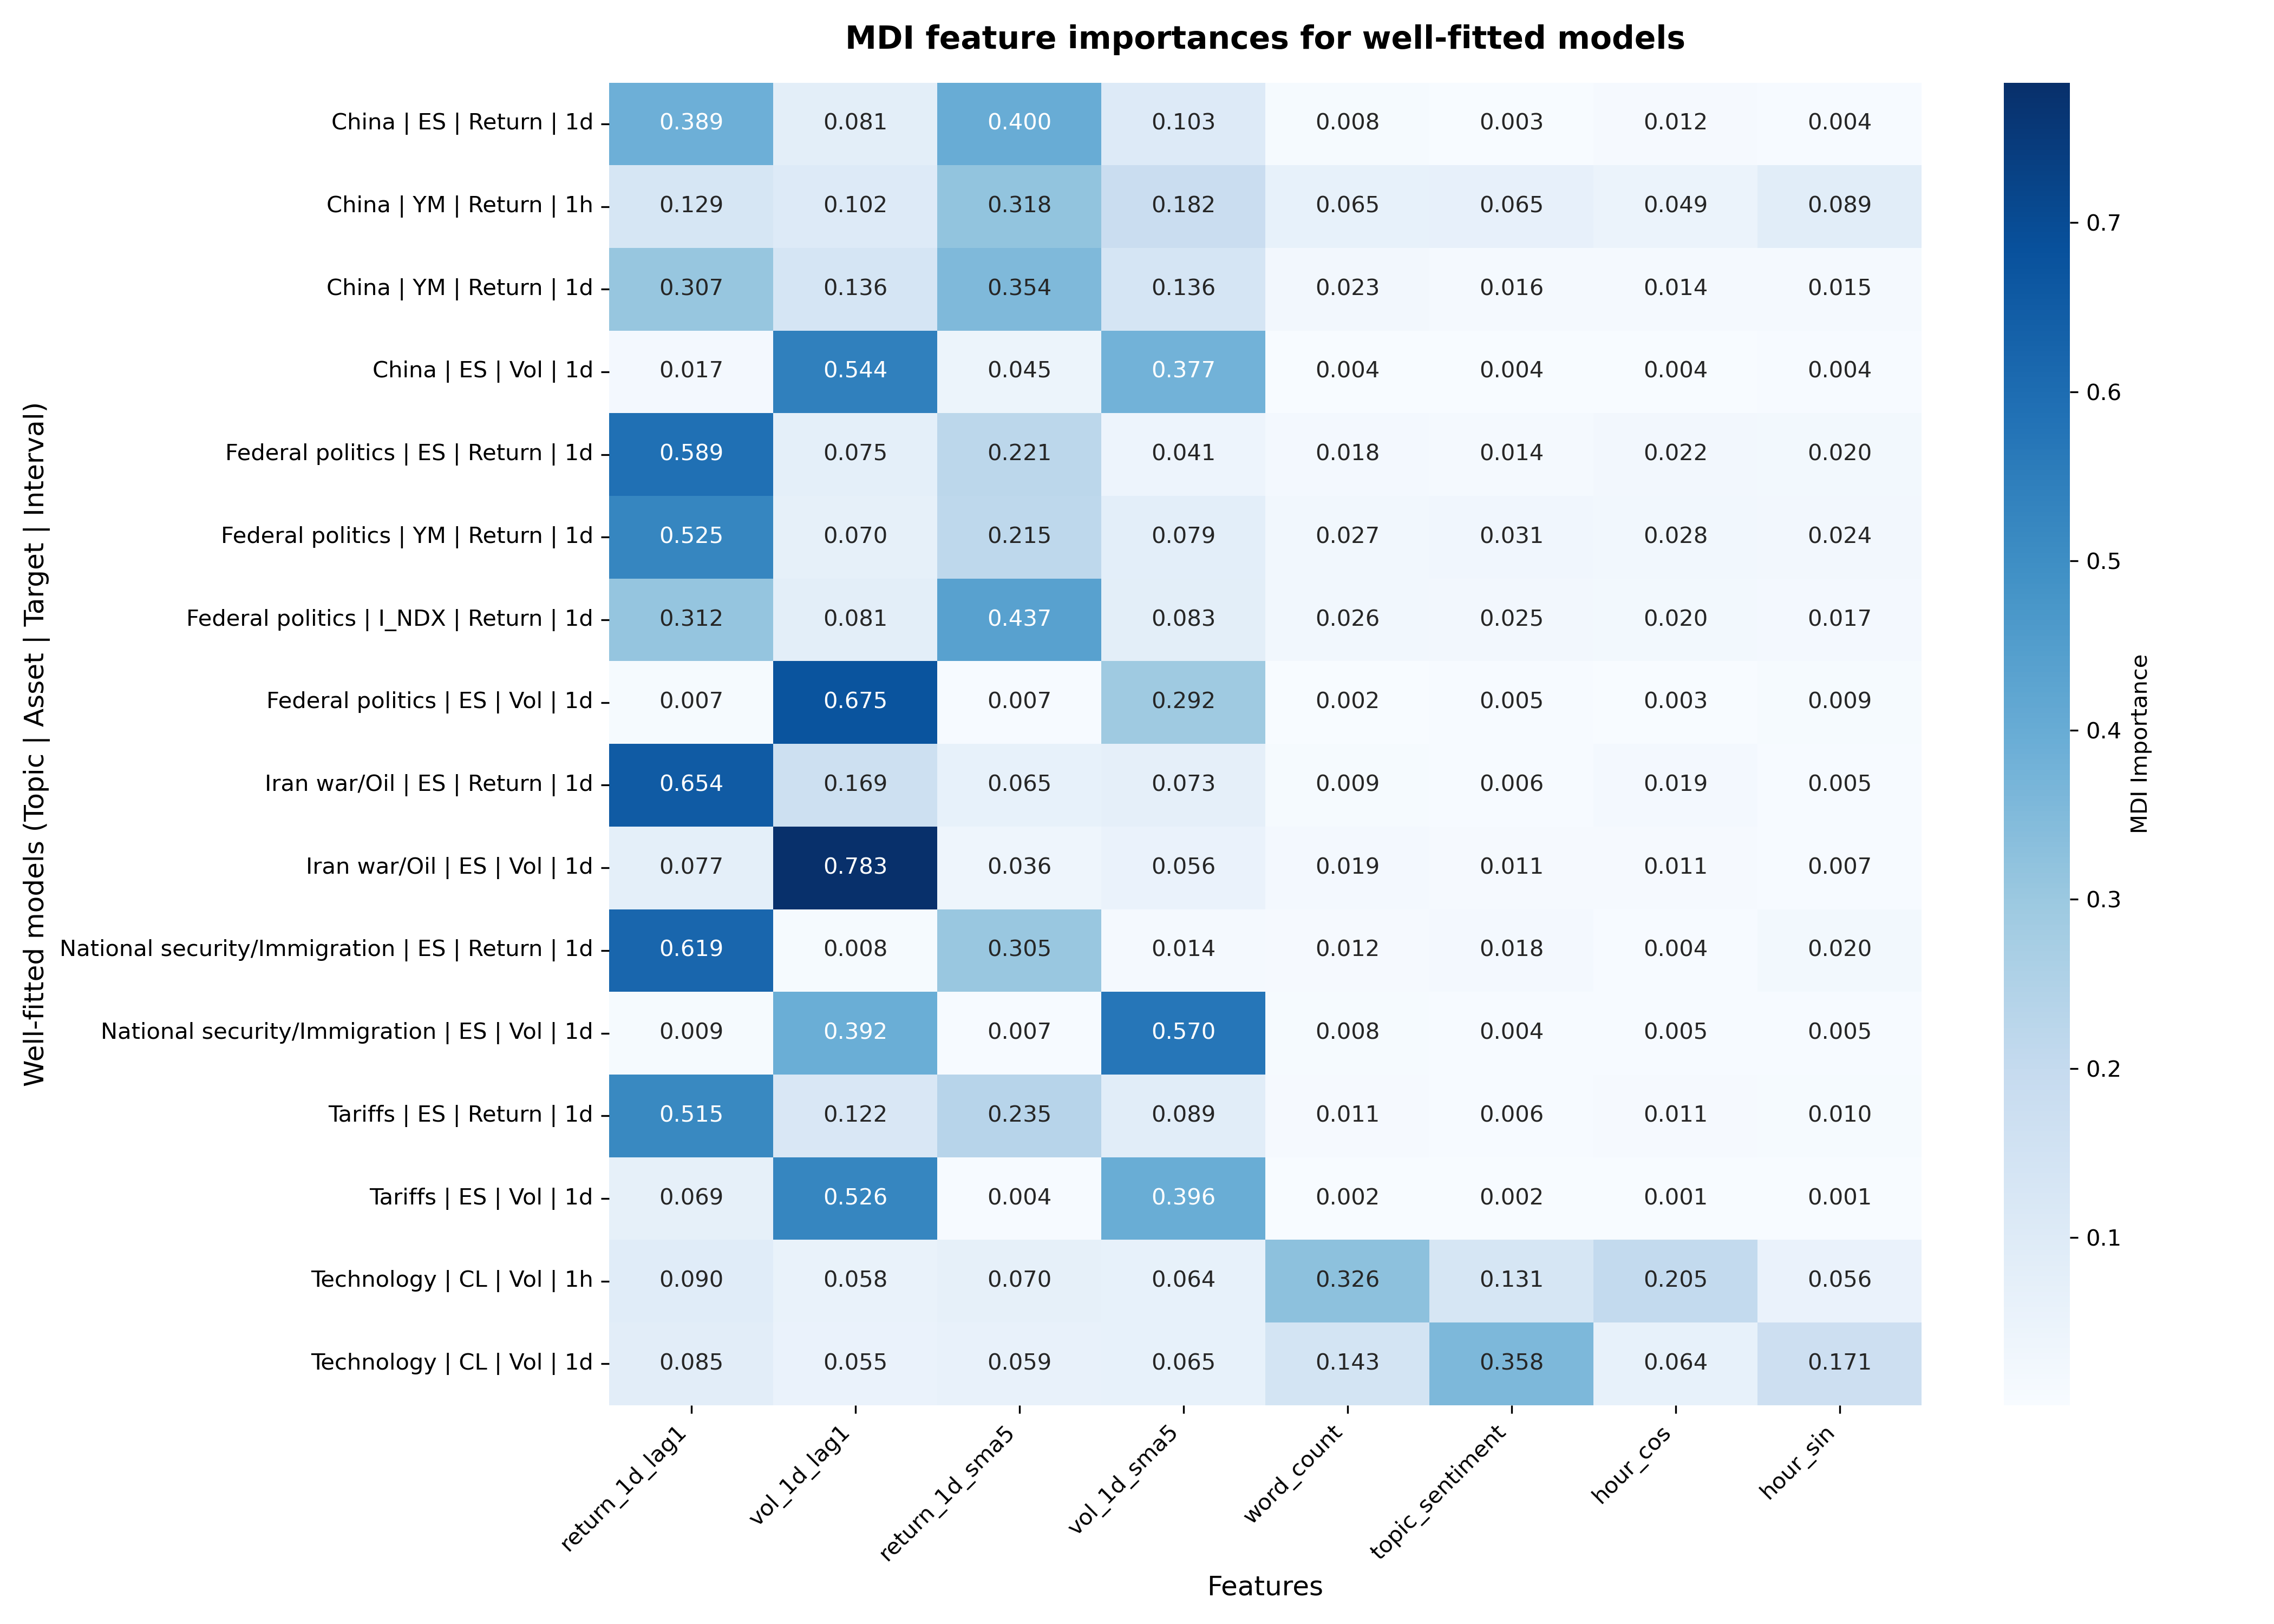

Source data for this figure (header and first rows):
Topic, Asset, Interval, Target param, word_count, hour_sin, hour_cos, return_1d_lag1, vol_1d_lag1, return_1d_sma5, vol_1d_sma5, topic_sentiment
China, X_BTCUSD, 5m, Return, 0.1279, 0.08335, 0.2447, 0.09898, 0.03365, 0.1099, 0.1023, 0.1992
China, X_BTCUSD, 15m, Return, 0.2037, 0.1173, 0.06787, 0.09773, 0.06334, 0.1698, 0.1208, 0.1594
China, X_BTCUSD, 30m, Return, 0.2687, 0.1523, 0.06104, 0.08067, 0.02798, 0.08576, 0.05248, 0.271
China, X_BTCUSD, 1h, Return, 0.2699, 0.107, 0.06012, 0.08001, 0.03393, 0.07119, 0.0907, 0.2872
China, X_BTCUSD, 1d, Return, 0.2326, 0.1377, 0.05367, 0.1704, 0.04518, 0.171, 0.08459, 0.1049
China, CL, 5m, Return, 0.1222, 0.03585, 0.06898, 0.07941, 0.04073, 0.09683, 0.431, 0.1249
China, CL, 15m, Return, 0.05319, 0.03737, 0.02952, 0.05324, 0.06698, 0.1171, 0.6063, 0.03627
China, CL, 30m, Return, 0.07127, 0.05408, 0.04678, 0.08055, 0.06544, 0.1812, 0.4207, 0.07995
China, CL, 1h, Return, 0.07042, 0.02338, 0.03032, 0.07561, 0.07541, 0.1279, 0.5339, 0.06305
China, CL, 1d, Return, 0.2292, 0.01634, 0.02671, 0.1175, 0.1913, 0.1737, 0.188, 0.05728
China, ES, 5m, Return, 0.1402, 0.03702, 0.05706, 0.0629, 0.09489, 0.3771, 0.1615, 0.06931
China, ES, 15m, Return, 0.103, 0.1068, 0.03721, 0.1439, 0.06353, 0.2801, 0.07869, 0.1867
China, ES, 30m, Return, 0.09079, 0.03866, 0.0346, 0.1243, 0.05975, 0.257, 0.3275, 0.06739
China, ES, 1h, Return, 0.05054, 0.07127, 0.05611, 0.1041, 0.09366, 0.3949, 0.1849, 0.04456
China, ES, 1d, Return, 0.007739, 0.004375, 0.01248, 0.3888, 0.08125, 0.3996, 0.1031, 0.002651
China, YM, 5m, Return, 0.1202, 0.04013, 0.08914, 0.06122, 0.1149, 0.3519, 0.138, 0.08459
China, YM, 15m, Return, 0.1123, 0.1528, 0.03956, 0.1659, 0.07084, 0.2494, 0.08283, 0.1263
China, YM, 30m, Return, 0.09928, 0.07137, 0.04787, 0.1436, 0.08013, 0.2398, 0.2579, 0.06003
China, YM, 1h, Return, 0.06495, 0.08868, 0.04924, 0.1295, 0.1021, 0.318, 0.1823, 0.06529
China, YM, 1d, Return, 0.02285, 0.01468, 0.01422, 0.3068, 0.1359, 0.3539, 0.1357, 0.01593
China, ZN, 5m, Return, 0.1257, 0.1154, 0.1299, 0.1035, 0.045, 0.1146, 0.1148, 0.2511
China, ZN, 15m, Return, 0.1552, 0.1114, 0.2175, 0.09765, 0.0582, 0.1247, 0.06946, 0.1659
China, ZN, 30m, Return, 0.06699, 0.148, 0.04096, 0.1095, 0.04859, 0.4609, 0.06495, 0.06016
China, ZN, 1h, Return, 0.03792, 0.2032, 0.04064, 0.11, 0.02483, 0.4279, 0.06597, 0.08953
China, ZN, 1d, Return, 0.1411, 0.1262, 0.06658, 0.1834, 0.0337, 0.1736, 0.07427, 0.2012
China, I_NDX, 5m, Return, 0.1727, 0.06725, 0.06384, 0.1223, 0.0481, 0.09053, 0.08754, 0.3477
China, I_NDX, 15m, Return, 0.1563, 0.0485, 0.0334, 0.07562, 0.08654, 0.2505, 0.08631, 0.2628
China, I_NDX, 30m, Return, 0.2199, 0.2076, 0.05658, 0.05257, 0.03427, 0.2185, 0.05969, 0.1509
China, I_NDX, 1h, Return, 0.09135, 0.08405, 0.04562, 0.05868, 0.04672, 0.3584, 0.1141, 0.2011
China, I_NDX, 1d, Return, 0.007889, 0.005747, 0.03029, 0.3639, 0.03298, 0.4807, 0.07195, 0.006624
China, X_BTCUSD, 5m, Vol, 0.1782, 0.09563, 0.1204, 0.0758, 0.04573, 0.08619, 0.09343, 0.3046
China, X_BTCUSD, 15m, Vol, 0.1682, 0.133, 0.08915, 0.13, 0.076, 0.1174, 0.0833, 0.203
China, X_BTCUSD, 30m, Vol, 0.1322, 0.1129, 0.07167, 0.1105, 0.07608, 0.1189, 0.1826, 0.1952
China, X_BTCUSD, 1h, Vol, 0.09672, 0.09773, 0.08838, 0.152, 0.08098, 0.08287, 0.1773, 0.2241
China, X_BTCUSD, 1d, Vol, 0.5481, 0.03914, 0.1158, 0.05711, 0.05892, 0.04695, 0.05709, 0.07688
China, CL, 5m, Vol, 0.1399, 0.07394, 0.1328, 0.05117, 0.01599, 0.1044, 0.3839, 0.09786
China, CL, 15m, Vol, 0.09536, 0.06546, 0.3225, 0.04107, 0.03105, 0.06882, 0.2937, 0.08204
China, CL, 30m, Vol, 0.05972, 0.126, 0.1783, 0.08753, 0.07482, 0.1361, 0.2519, 0.08566
China, CL, 1h, Vol, 0.06858, 0.09823, 0.155, 0.07513, 0.05911, 0.124, 0.3333, 0.08654
China, CL, 1d, Vol, 0.3101, 0.04897, 0.05759, 0.08432, 0.1434, 0.1046, 0.1604, 0.0906
China, ES, 5m, Vol, 0.02779, 0.02914, 0.01746, 0.1283, 0.1406, 0.1605, 0.4581, 0.03815
China, ES, 15m, Vol, 0.04636, 0.1251, 0.05078, 0.1942, 0.1784, 0.06016, 0.2528, 0.09208
China, ES, 30m, Vol, 0.06258, 0.1212, 0.02549, 0.2422, 0.1554, 0.1527, 0.1837, 0.05673
China, ES, 1h, Vol, 0.04685, 0.1237, 0.02104, 0.2229, 0.1816, 0.1655, 0.1981, 0.04026
China, ES, 1d, Vol, 0.003838, 0.004033, 0.003941, 0.01748, 0.5443, 0.04548, 0.3772, 0.003764
China, YM, 5m, Vol, 0.03869, 0.04533, 0.03433, 0.08856, 0.2215, 0.1738, 0.2836, 0.1142
China, YM, 15m, Vol, 0.05925, 0.109, 0.06591, 0.1363, 0.1407, 0.08619, 0.1362, 0.2665
China, YM, 30m, Vol, 0.05632, 0.1498, 0.04524, 0.2235, 0.09837, 0.1662, 0.08763, 0.173
China, YM, 1h, Vol, 0.02698, 0.1345, 0.03569, 0.09626, 0.1837, 0.2524, 0.1051, 0.1654
China, YM, 1d, Vol, 0.0289, 0.01888, 0.01677, 0.03187, 0.3954, 0.05699, 0.3796, 0.07154
China, ZN, 5m, Vol, 0.06444, 0.09198, 0.06059, 0.1745, 0.1214, 0.2668, 0.1563, 0.06403
China, ZN, 15m, Vol, 0.1377, 0.06933, 0.1324, 0.1725, 0.02691, 0.113, 0.03651, 0.3116
China, ZN, 30m, Vol, 0.08872, 0.06708, 0.4567, 0.07626, 0.02862, 0.1227, 0.0518, 0.1082
China, ZN, 1h, Vol, 0.08157, 0.086, 0.582, 0.04262, 0.02065, 0.08643, 0.03624, 0.06444
China, ZN, 1d, Vol, 0.08225, 0.08305, 0.07788, 0.04168, 0.01981, 0.08032, 0.02047, 0.5945
China, I_NDX, 5m, Vol, 0.06484, 0.03382, 0.02191, 0.05977, 0.07929, 0.1043, 0.5282, 0.1079
China, I_NDX, 15m, Vol, 0.0495, 0.04094, 0.02933, 0.219, 0.1497, 0.0753, 0.392, 0.04424
China, I_NDX, 30m, Vol, 0.07825, 0.03791, 0.03078, 0.238, 0.1731, 0.09804, 0.2521, 0.09183
China, I_NDX, 1h, Vol, 0.07655, 0.03468, 0.03299, 0.1817, 0.2045, 0.115, 0.295, 0.05969
China, I_NDX, 1d, Vol, 0.02007, 0.02837, 0.02717, 0.08439, 0.08808, 0.159, 0.5434, 0.0496
... 480 more rows
